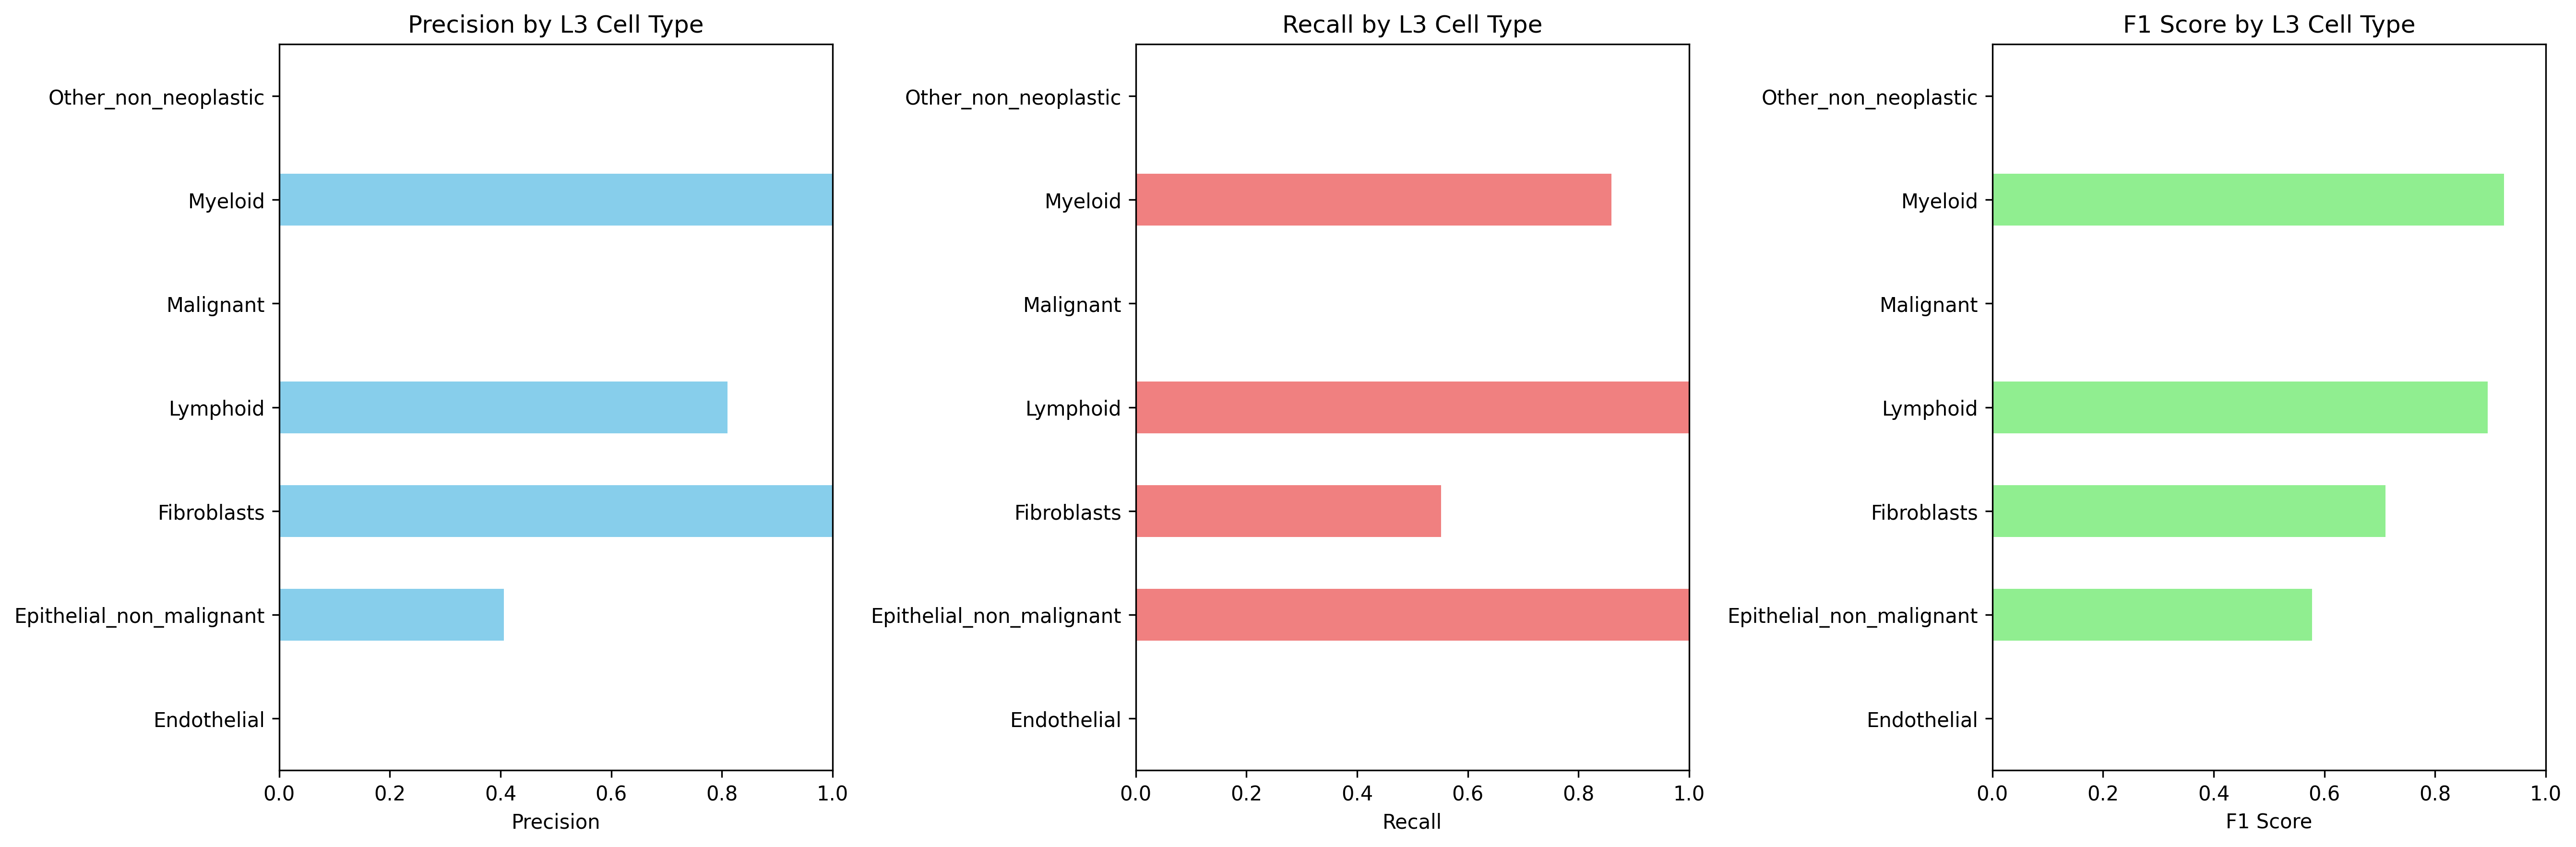

The data file committed next to this chart (first rows):
Cell_Type_L3, precision, recall, f1_score, support
Endothelial, 0.0, 0.0, 0.0, 2606
Epithelial_non_malignant, 0.4063, 1.0, 0.5778, 2575
Fibroblasts, 1.0, 0.5515, 0.7109, 787.0
Lymphoid, 0.8102, 1.0, 0.8952, 48526
Malignant, 0.0, 0.0, 0.0, 3763
Myeloid, 1.0, 0.8594, 0.9244, 6087
Other_non_neoplastic, 0.0, 0.0, 0.0, 7552
